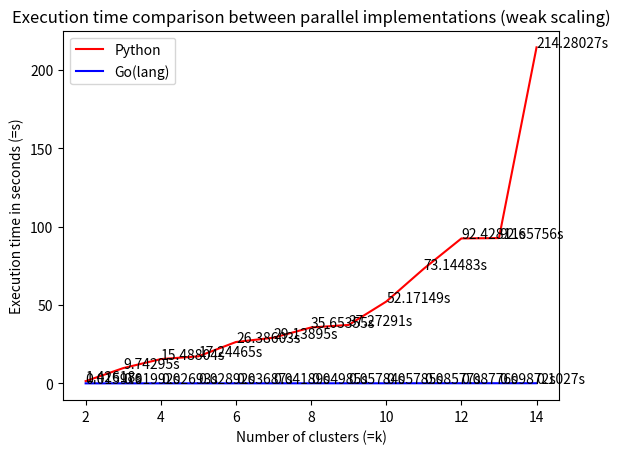

Write the Python code that produced this figure.
import matplotlib.pyplot as plt

k = [2, 3, 4, 5, 6, 7, 8, 9, 10, 11, 12, 13, 14]

pythonSeconds = [1.42618, 9.74295, 15.48804, 17.24465, 26.38603, 29.13895, 35.65355, 37.27291, 52.17149, 73.14483,
                 92.42811, 92.65756, 214.28027]
goSeconds = [0.01597, 0.01992, 0.02693, 0.02892, 0.03687, 0.04189, 0.04985, 0.05784, 0.05785, 0.08577, 0.08776, 0.09872,
             0.1027]

plt.title("Execution time comparison between parallel implementations (weak scaling)")
plt.xlabel("Number of clusters (=k)")
plt.ylabel("Execution time in seconds (=s)")
plt.plot(k, pythonSeconds, 'r-')
for a, b in zip(k, pythonSeconds):
    plt.text(a, b, str(b) + "s")
plt.plot(k, goSeconds, 'b-')
for a, b in zip(k, goSeconds):
    plt.text(a, b, str(b) + "s")
plt.legend(("Python", "Go(lang)"), loc='best')
plt.show()
